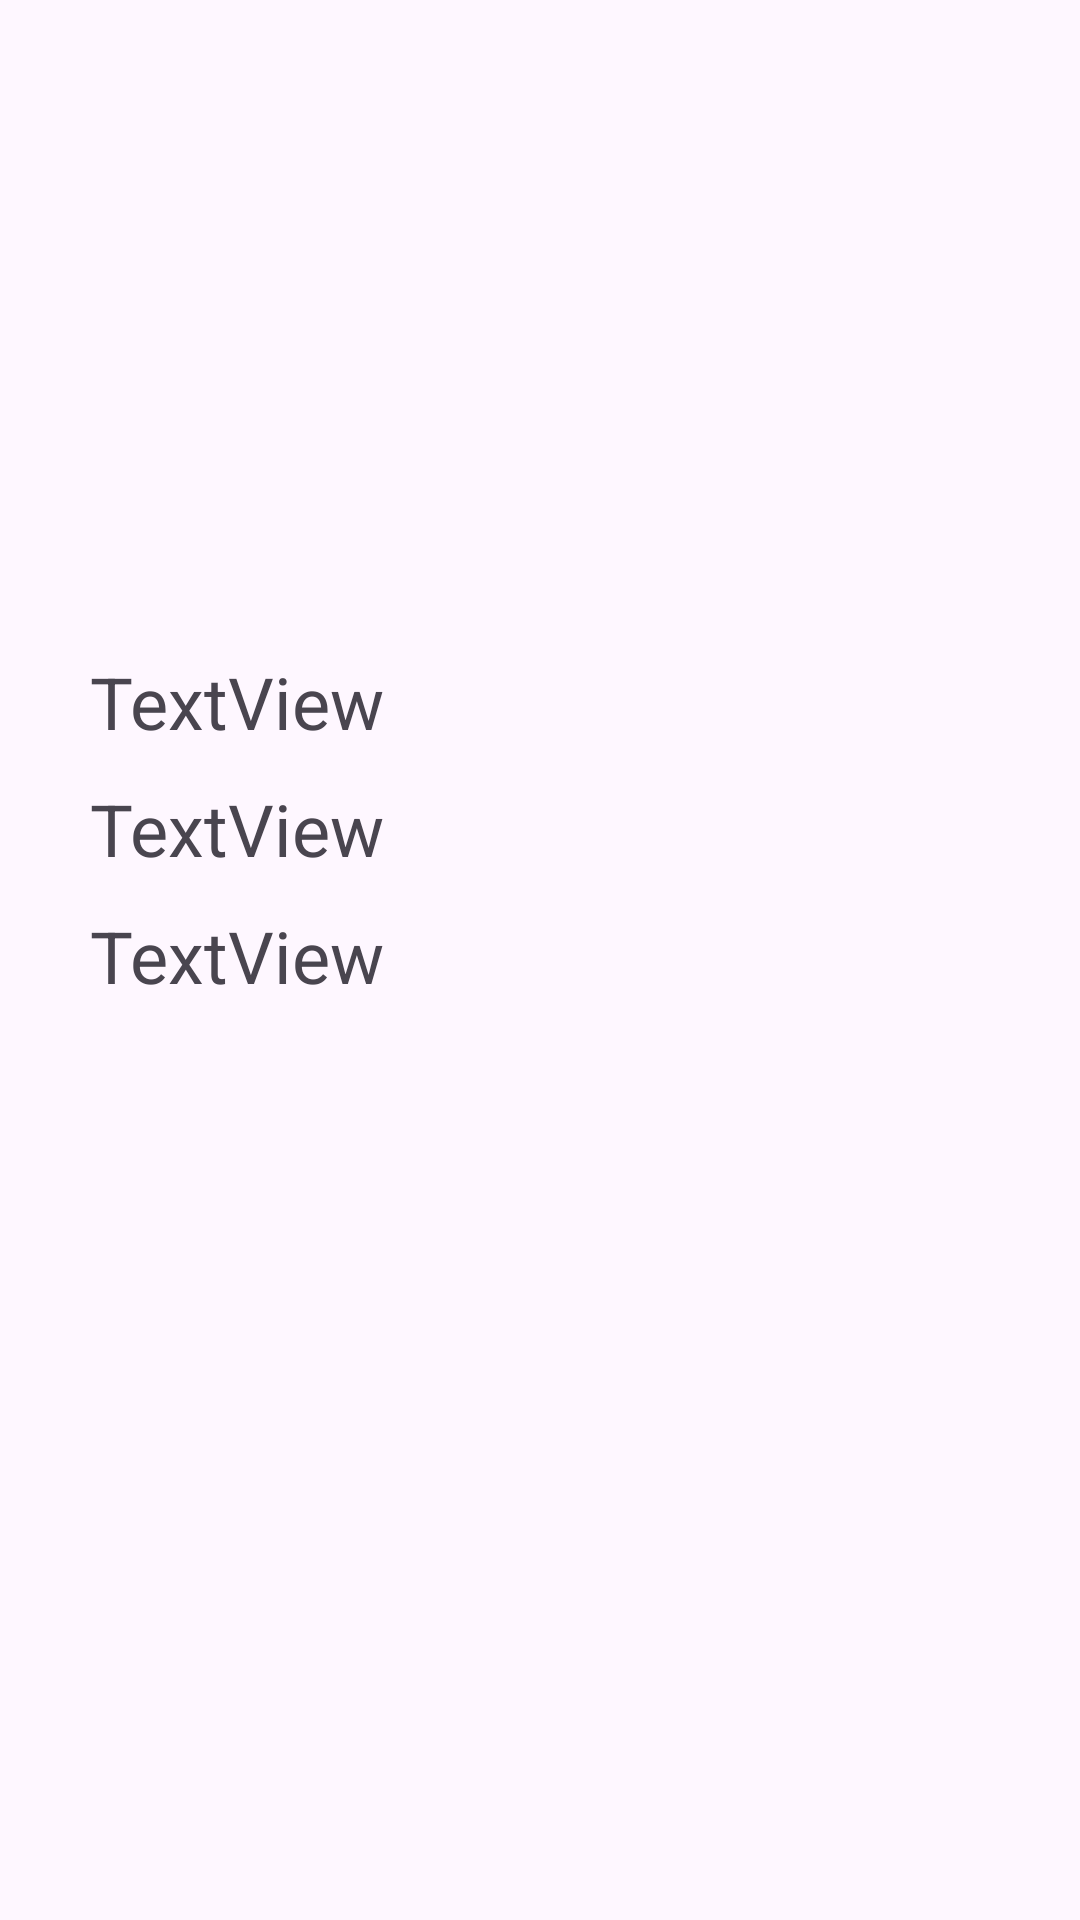

Here is an Android app screen rendered from its layout file. Give the layout XML and the strings, colors and styles it references.
<!-- AndroidManifest.xml: application theme Theme.VehicleAPI -->
<!-- res/layout/activity_item_details.xml -->
<?xml version="1.0" encoding="utf-8"?>
<LinearLayout xmlns:android="http://schemas.android.com/apk/res/android"
    xmlns:app="http://schemas.android.com/apk/res-auto"
    xmlns:tools="http://schemas.android.com/tools"
    android:layout_width="match_parent"
    android:layout_height="match_parent"
    android:gravity="center"
    android:orientation="vertical"
    tools:context=".ItemDetails">

    <LinearLayout
        android:layout_width="match_parent"
        android:layout_height="304dp"
        android:gravity="center"
        android:orientation="vertical"
        android:paddingStart="30dp"
        android:paddingEnd="20dp">

        <TextView
            android:id="@+id/CountryItemName_item_details"
            android:layout_width="match_parent"
            android:layout_height="wrap_content"
            android:text="TextView"
            android:textSize="24sp" />

        <TextView
            android:id="@+id/CommonNameName_item_details"
            android:layout_width="match_parent"
            android:layout_height="wrap_content"
            android:layout_marginTop="10dp"
            android:layout_marginBottom="10dp"
            android:text="TextView"
            android:textSize="24sp" />

        <TextView
            android:id="@+id/Name_item_details"
            android:layout_width="match_parent"
            android:layout_height="wrap_content"
            android:text="TextView"
            android:textSize="24sp" />

    </LinearLayout>

    <LinearLayout
        android:layout_width="match_parent"
        android:layout_height="wrap_content"
        android:orientation="horizontal">

        <TextView
            android:id="@+id/isPrimaryTV_item_details"
            android:layout_width="wrap_content"
            android:layout_height="wrap_content"
            android:layout_weight="1"
            android:paddingStart="30dp"
            android:textSize="20sp" />

        <TextView
            android:id="@+id/nameTV_item_details"
            android:layout_width="wrap_content"
            android:layout_height="wrap_content"
            android:layout_weight="1"
            android:paddingEnd="30dp"
            android:textSize="20sp" />
    </LinearLayout>

    <androidx.recyclerview.widget.RecyclerView
        android:id="@+id/itemDetailsRecyclerView"
        android:layout_width="match_parent"
        android:layout_height="wrap_content"
        android:padding="30dp" />

</LinearLayout>
<!-- resources referenced by this layout -->
<resources>
  <style name="Theme.VehicleAPI" parent="Base.Theme.VehicleAPI" />
  <style name="Base.Theme.VehicleAPI" parent="Theme.Material3.DayNight.NoActionBar">
          
          
      </style>
</resources>
